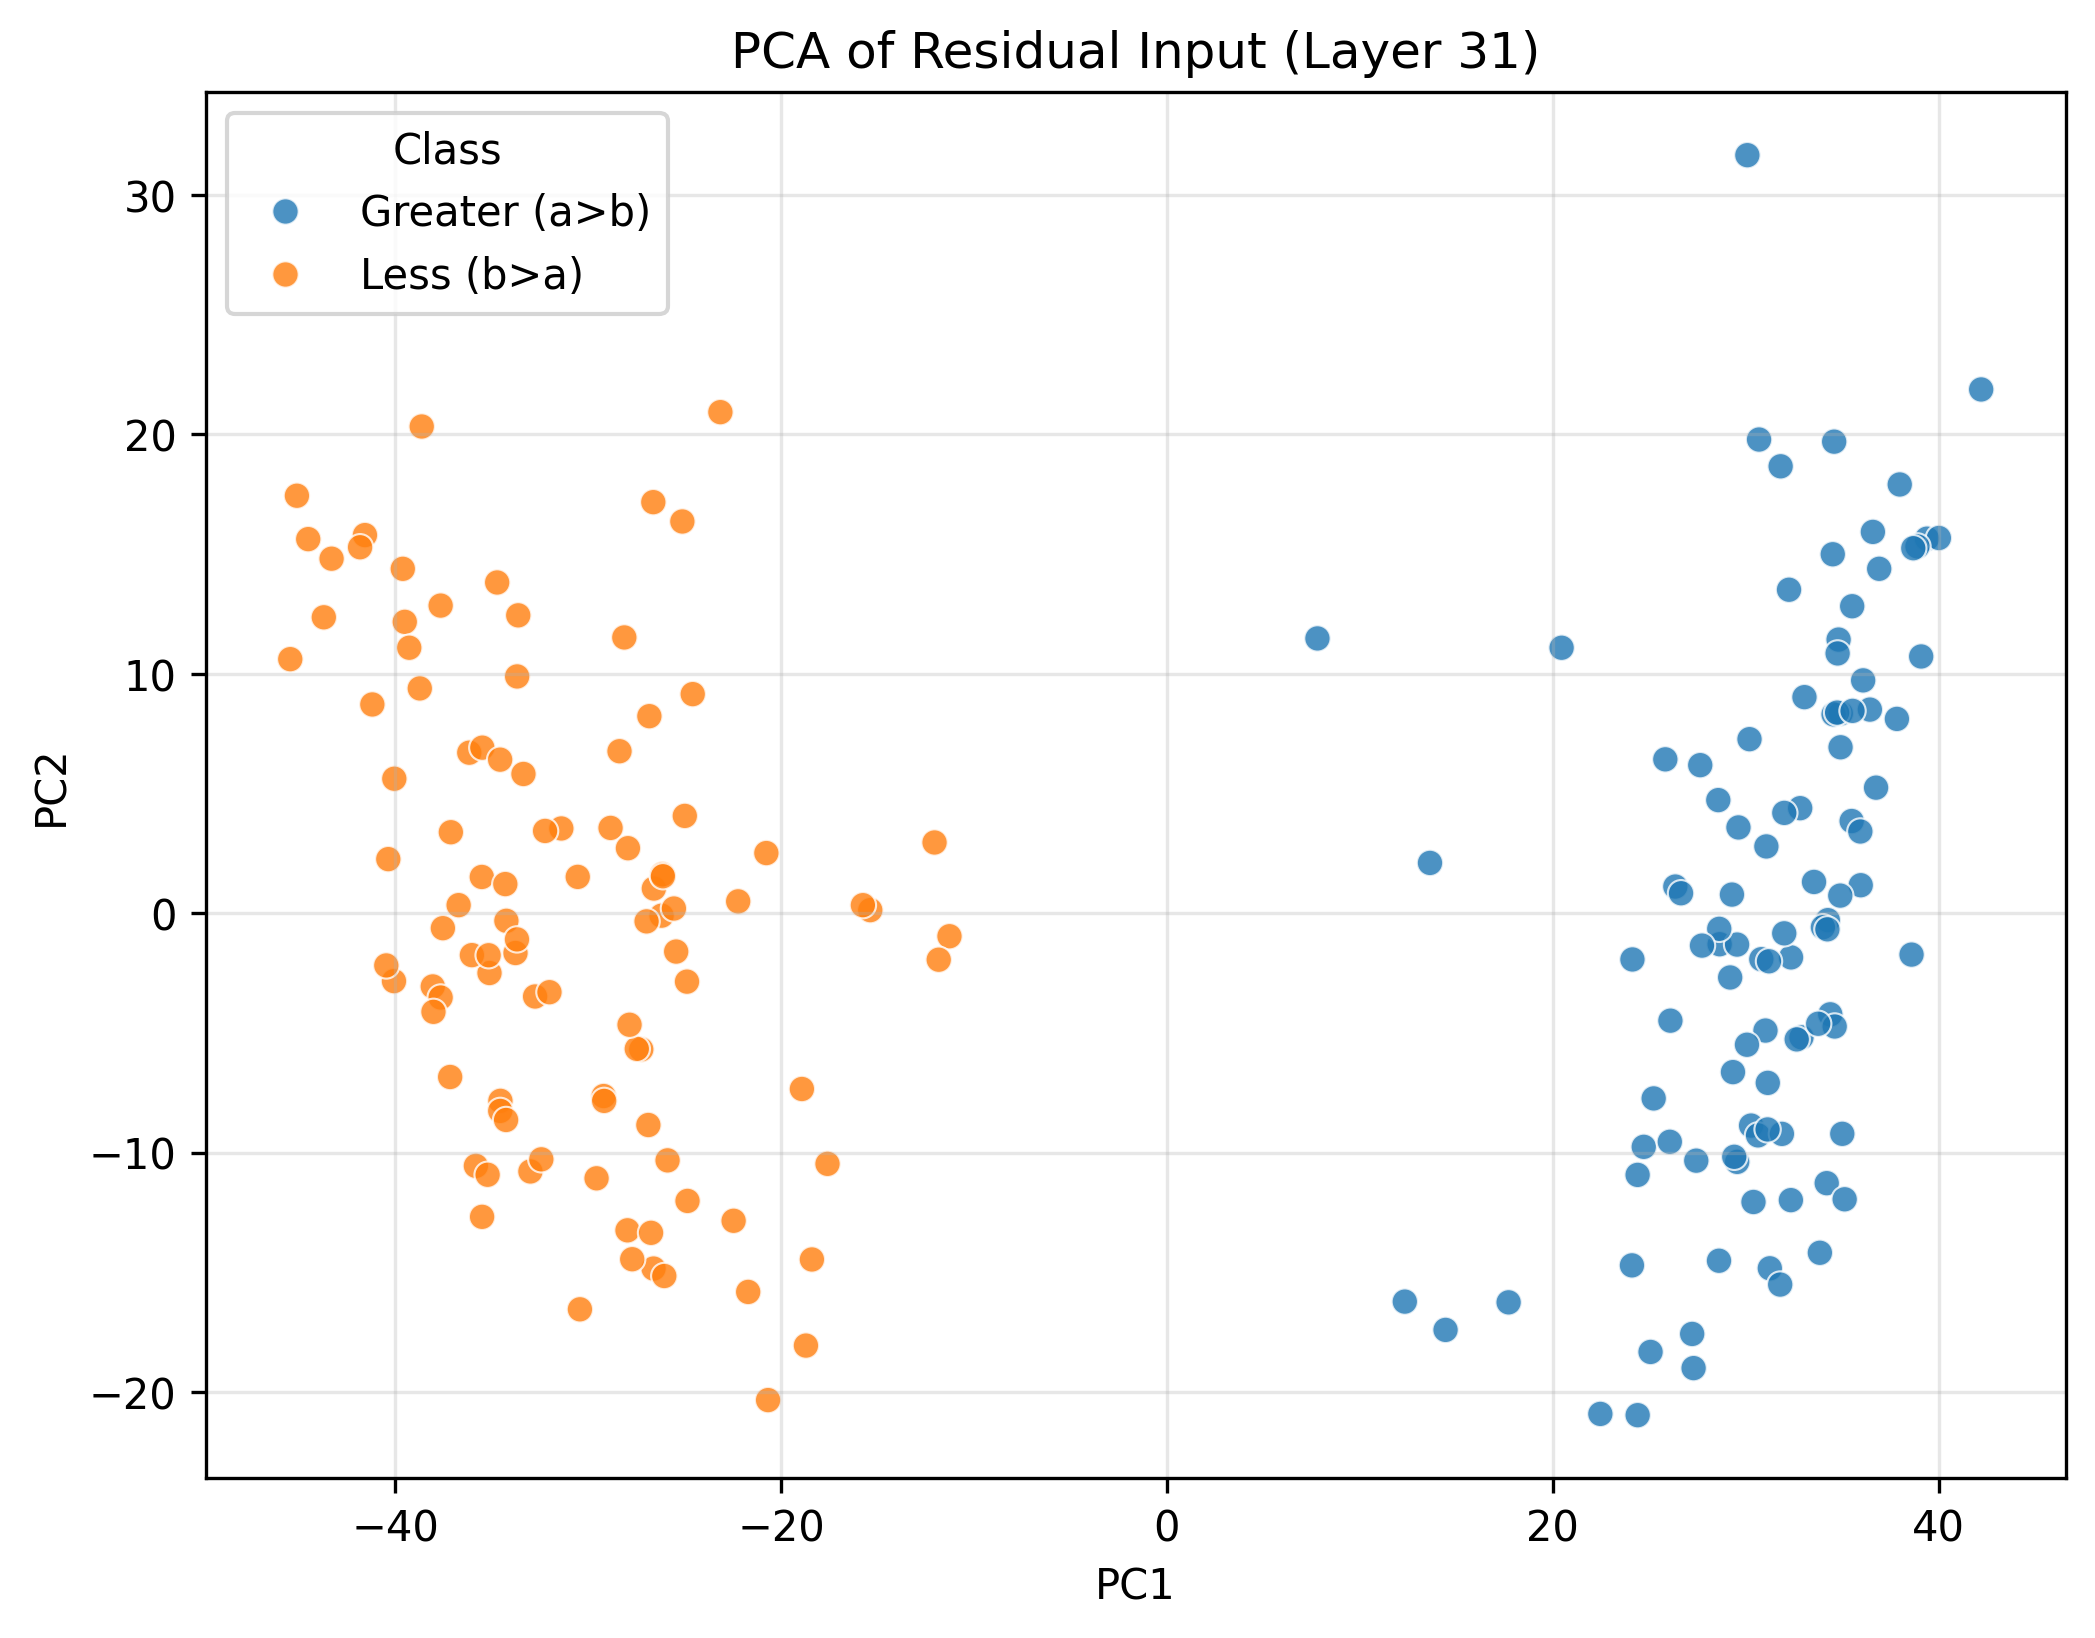

Data behind this chart, as committed beside it:
PC1, PC2, Class
39.4, 15.64, Greater (a>b)
34.38, -4.223, Greater (a>b)
34.2, -11.28, Greater (a>b)
34.82, 11.43, Greater (a>b)
36.59, 15.92, Greater (a>b)
35.96, 1.168, Greater (a>b)
30.28, -8.87, Greater (a>b)
22.47, -20.91, Greater (a>b)
26.35, 1.113, Greater (a>b)
34.9, 0.7349, Greater (a>b)
29.34, -6.637, Greater (a>b)
29.62, 3.582, Greater (a>b)
36.76, 5.243, Greater (a>b)
32.89, -5.185, Greater (a>b)
35.49, 3.849, Greater (a>b)
34.77, 10.85, Greater (a>b)
34.93, 8.346, Greater (a>b)
27.64, 6.183, Greater (a>b)
31.25, -14.83, Greater (a>b)
37.84, 8.114, Greater (a>b)
30.81, -1.921, Greater (a>b)
25.07, -18.32, Greater (a>b)
24.72, -9.758, Greater (a>b)
32.35, -1.846, Greater (a>b)
30.64, -9.279, Greater (a>b)
32, -0.8415, Greater (a>b)
34.55, 8.305, Greater (a>b)
34.59, 19.69, Greater (a>b)
24.13, -1.932, Greater (a>b)
27.3, -19, Greater (a>b)
31.15, -7.087, Greater (a>b)
33.05, 9.023, Greater (a>b)
34.51, 14.99, Greater (a>b)
26.1, -4.489, Greater (a>b)
36.44, 8.503, Greater (a>b)
29.56, -10.39, Greater (a>b)
28.58, 4.723, Greater (a>b)
35.52, 12.82, Greater (a>b)
32.25, 13.51, Greater (a>b)
42.21, 21.87, Greater (a>b)
28.62, -14.51, Greater (a>b)
28.65, -1.297, Greater (a>b)
26.07, -9.548, Greater (a>b)
34.92, 6.929, Greater (a>b)
38.6, -1.729, Greater (a>b)
29.55, -1.31, Greater (a>b)
33.54, 1.305, Greater (a>b)
32.82, 4.386, Greater (a>b)
31.07, 2.788, Greater (a>b)
29.41, -10.17, Greater (a>b)
29.19, -2.684, Greater (a>b)
20.46, 11.09, Greater (a>b)
34.26, -0.2903, Greater (a>b)
30.4, -12.06, Greater (a>b)
34.61, -4.731, Greater (a>b)
40.02, 15.67, Greater (a>b)
32.34, -11.98, Greater (a>b)
35.01, -9.214, Greater (a>b)
34.74, 8.377, Greater (a>b)
30.69, 19.78, Greater (a>b)
... 140 more rows
